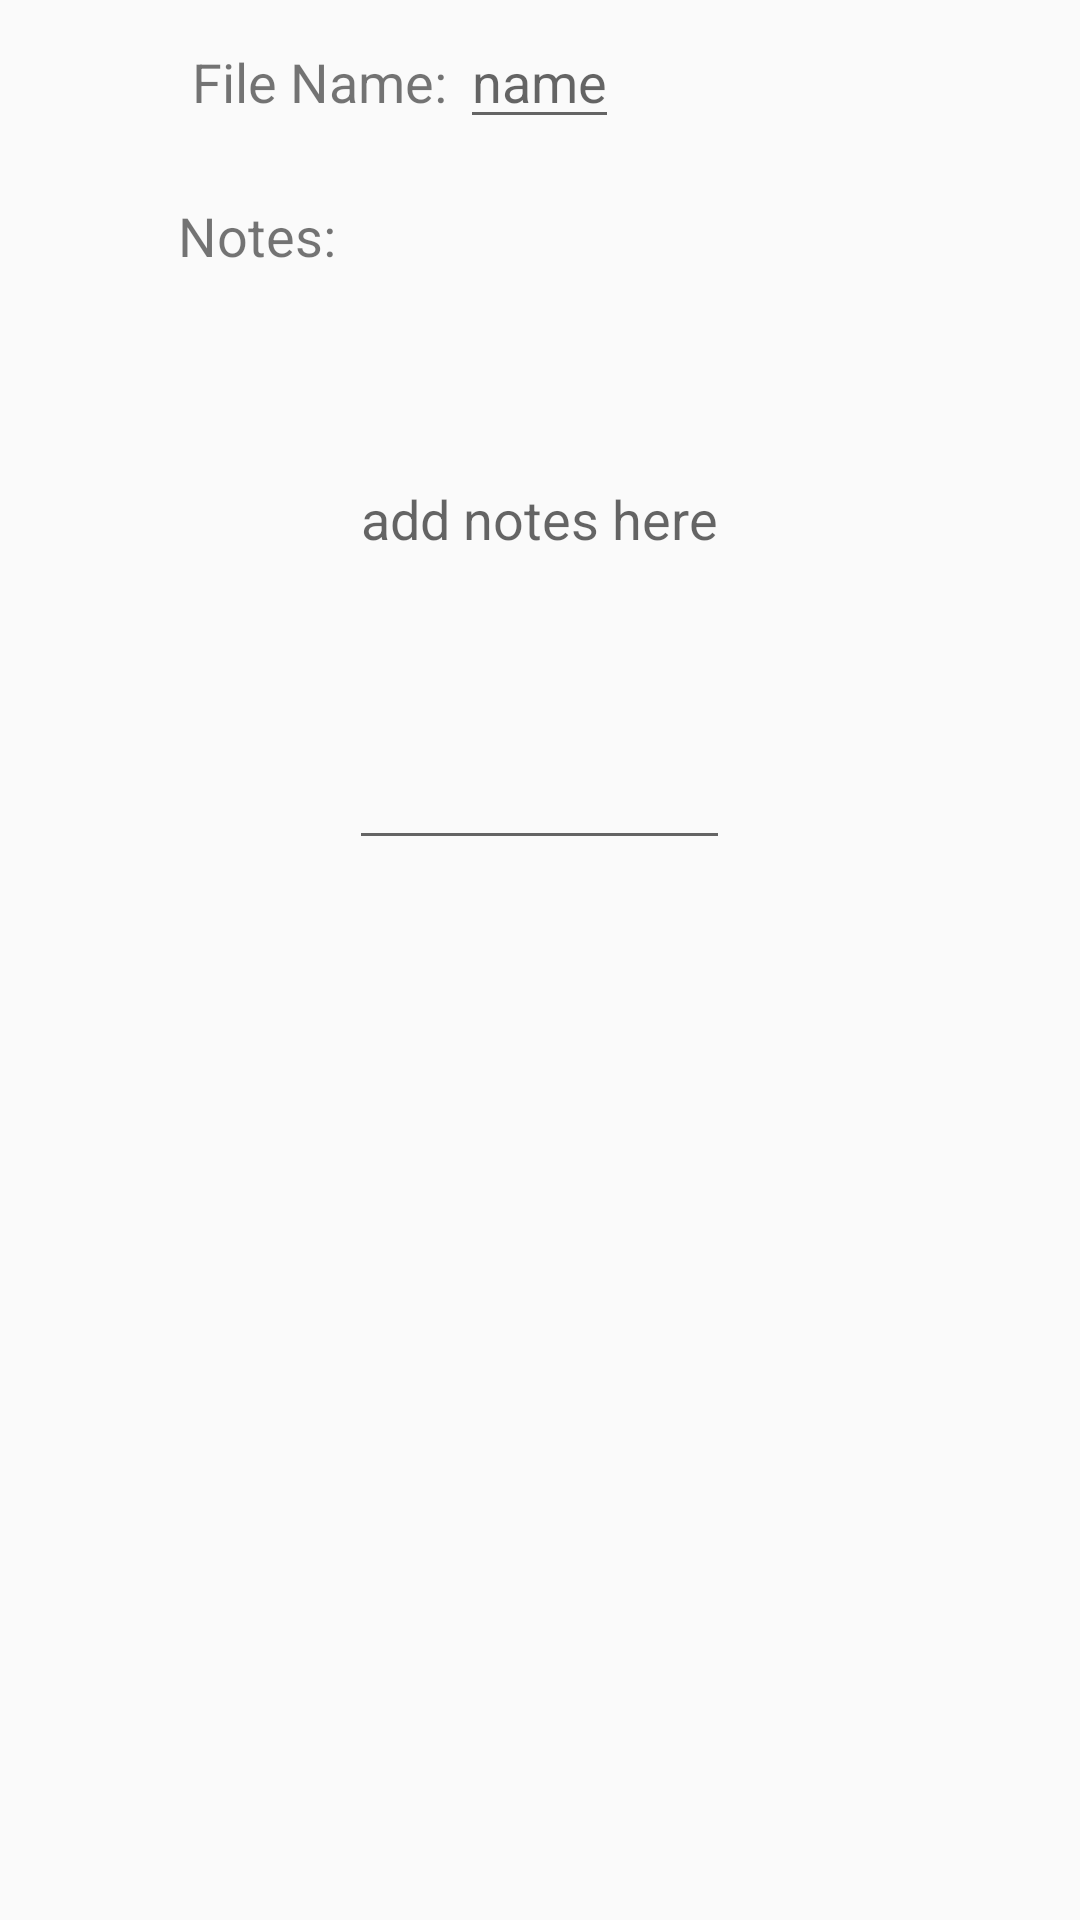

The Android layout XML behind this screen, and the referenced resources:
<!-- AndroidManifest.xml: application theme AppTheme -->
<!-- res/layout/save_recording.xml -->
<?xml version="1.0" encoding="utf-8"?>
<RelativeLayout xmlns:android="http://schemas.android.com/apk/res/android"
    xmlns:tools="http://schemas.android.com/tools"
    android:layout_width="match_parent" android:layout_height="match_parent">

    <TextView
        android:id="@+id/filenameTV"
        android:layout_width="wrap_content"
        android:layout_height="wrap_content"
        android:layout_alignBottom="@+id/filenameET"
        android:layout_alignParentTop="true"
        android:layout_centerHorizontal="true"
        android:layout_toLeftOf="@+id/filenameET"
        android:text="File Name: "
        android:paddingTop="15dp"
        android:textSize="18sp" />

    <EditText
        android:id="@+id/filenameET"
        android:hint="name"
        android:layout_width="wrap_content"
        android:layout_height="wrap_content"
        android:paddingTop="15dp"
        android:layout_centerHorizontal="true" />

    <TextView
        android:id="@+id/notesTV"
        android:layout_width="wrap_content"
        android:layout_height="wrap_content"
        android:layout_below="@+id/filenameTV"
        android:layout_alignParentTop="false"
        android:layout_centerHorizontal="true"
        android:layout_toLeftOf="@+id/notesET"
        android:paddingTop="20dp"
        android:text="Notes: "
        android:textSize="18sp" />

    <EditText
        android:id="@+id/notesET"
        android:layout_width="wrap_content"
        android:layout_height="wrap_content"
        android:layout_below="@+id/filenameET"
        android:layout_centerHorizontal="true"
        android:hint="add notes here"
        android:lines="10"
        android:paddingTop="20dp" />

</RelativeLayout>
<!-- resources referenced by this layout -->
<resources>
  <style name="AppTheme" parent="Theme.AppCompat.Light.DarkActionBar">
          
          <item name="android:actionBarStyle">@style/MyActionBar</item>
          <item name="colorPrimary">#008542</item>
          <item name="colorPrimaryDark">#333333</item>
          <item name="colorAccent">#69BE28</item>
      </style>
  <style name="MyActionBar" parent="@android:style/Widget.Holo.Light.ActionBar">
          <item name="android:background">#69BE28</item>
      </style>
</resources>
